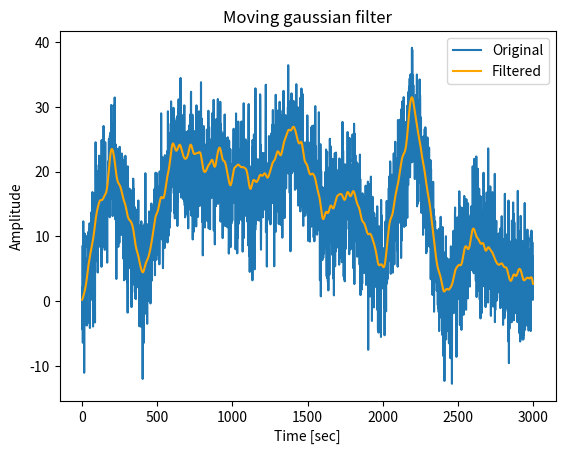

The script that saved this image:
# LIBRARIES IMPORT

import numpy as np
import copy
import matplotlib.pyplot as plt

# DEPENDENCIES

def moving_gaussian(signal, mode=None, window=None, plotting=None):
    '''
    Applies a different moving average filter to a time series (standard and gaussian modes).
    Input:
        signal: (n,) array: tested time series (e.g. x coordinates of a marker)
        mode: select type of moving average ('standard' or 'gaussian' - [default: gaussian])
        window: define the window size (standard mode) or sigma (gaussian mode)
            recommended window sizes: 3, 6, 10, 16, 22, 35 (the bigger the smoother - [default: 3])
            recommended sigma values: 1, 2, 3, 5, 8, 10 (the bigger the smoother - [default: 1])
        plotting: set to 1 if you wish to see the resulting filtered signal [default = 0]
    Output:
        filtered_signal: new (n,) array with filtered time series
        Note: filtered_signal may have less observations around the edge of the data
    '''
    # Deal with default values and potential missing input variables
    if mode == None:
        mode = 'gaussian'
    if window == None:
        if mode == 'standard':
            window = 3
        elif mode == 'gaussian':
            window = 1
    if plotting == None:
        plotting = 0

    if mode == 'standard':
        # Compute mask using standard method
        avg_mask = np.ones(window) / window
    else:
        # Compute window using Gaussian method
        gaussian_function = lambda x, sigma: 1/np.sqrt(2*np.pi*sigma**2) * np.exp(-(x**2)/(2*sigma**2))
        gau_x = np.linspace(-2.7*window, 2.7*window, 6*window)
        avg_mask = gaussian_function(gau_x, window)
    # Compute moving average
    filtered_signal = np.convolve(signal, avg_mask, 'same')

    # Plotting
    if plotting == 1:
        # Define number of frames
        x = np.arange(0,np.shape(signal)[0])
        # Create a figure canvas
        fig, ax = plt.subplots()
        # Plot the original, noisy data
        ax.plot(x, signal, label='Original')
        # Plot the filtered signal
        ax.plot(x, filtered_signal, label='Filtered', color='orange')
        # Add legend to plot
        ax.legend()
        plt.xlabel('Time [sec]')
        plt.ylabel('Amplitude')
        plt.title('Moving gaussian filter')
        plt.show()

    return filtered_signal

# APPLICATION

# Generate a random signal
sampling_rate = 1000    # Hz
time = np.arange(0 ,3, 1/sampling_rate)
n = len(time)
p = 15 # poles for random interpolation

# Define noise level (measured in standard deviations)
noiseamp = 5

# Define amplitude modulator and noise level
ampl = np.interp(np.linspace(0,p,n), np.arange(0,p), np.random.rand(p)*30)
noise = noiseamp * np.random.randn(n)
signal = ampl + noise

# Apply moving average filter
#   settings
mode = 'gaussian'
window = 10
plotting = 1
#   function
filtered_signal = moving_gaussian(signal, mode=mode, window=window, plotting=plotting)
